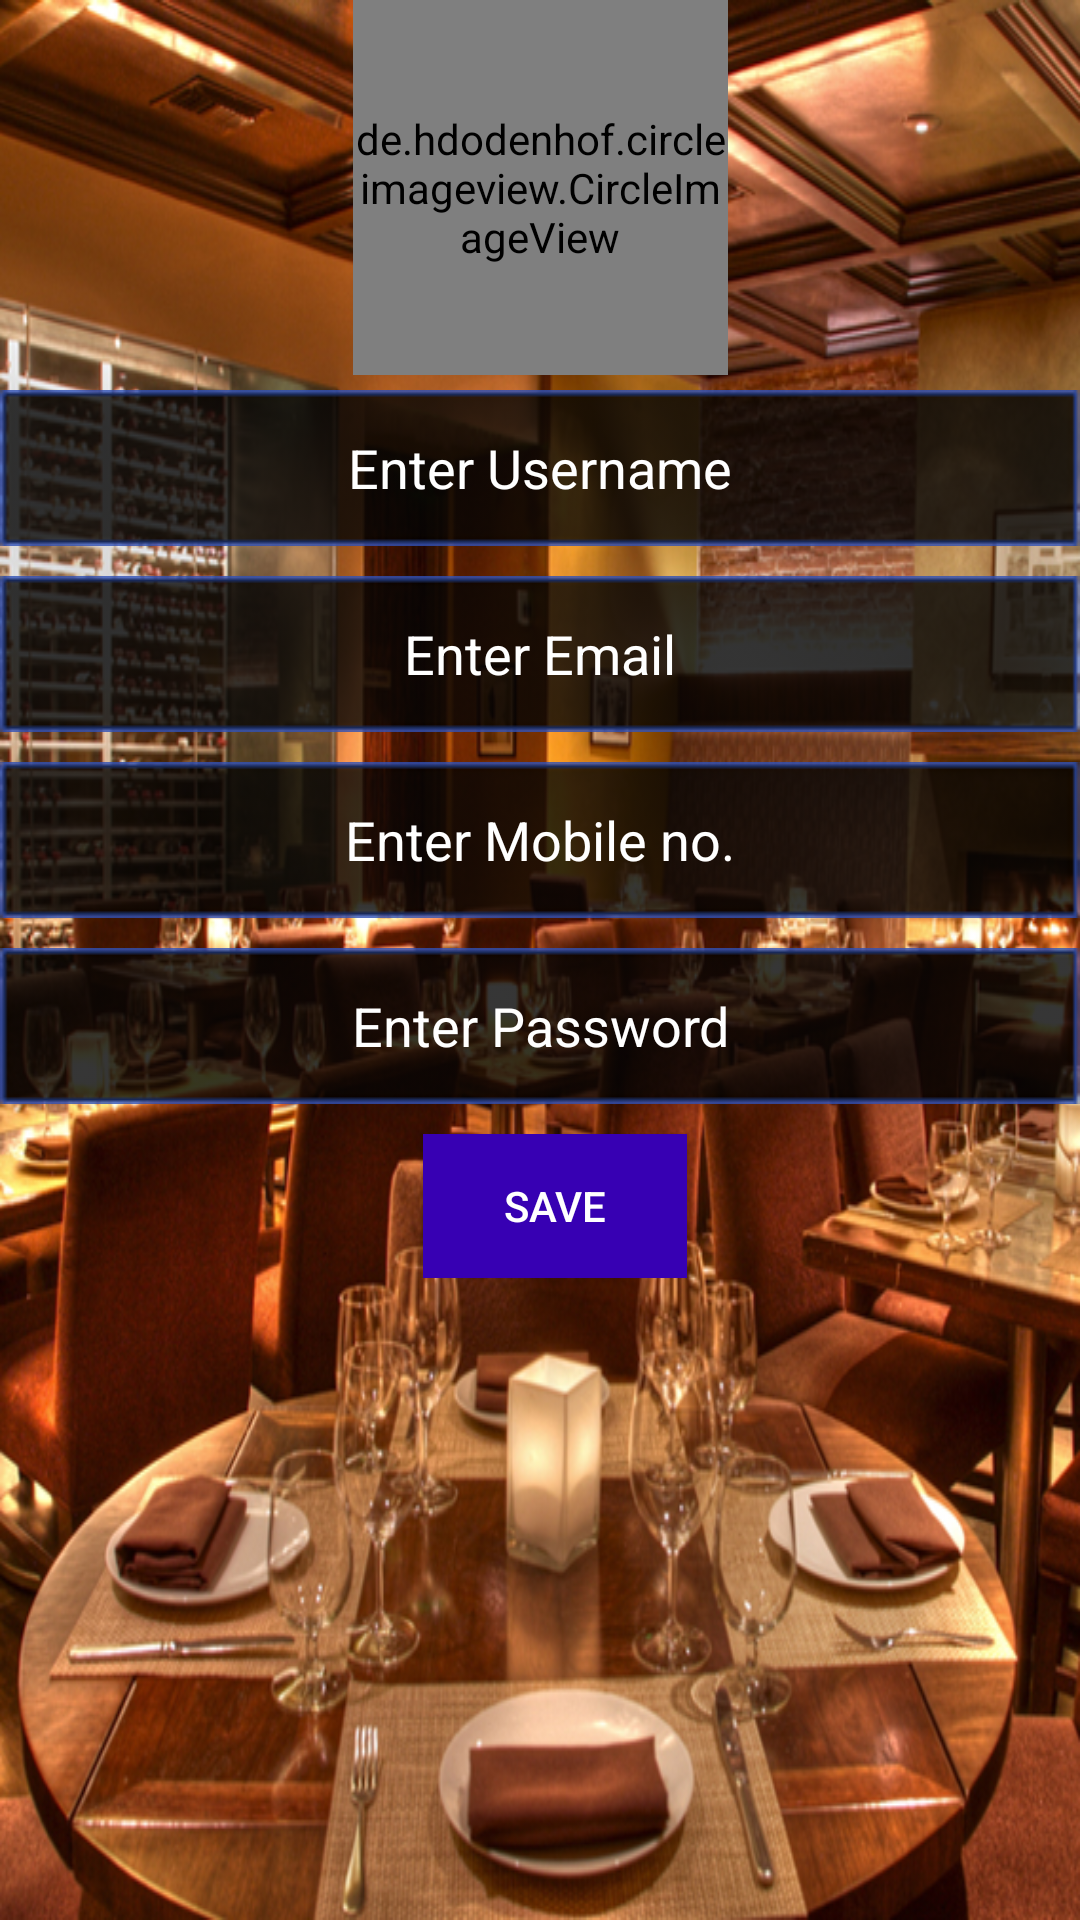

Android layout source for this screen:
<!-- AndroidManifest.xml: application theme AppTheme.NoActionBar -->
<!-- res/layout/activity_profile.xml -->
<?xml version="1.0" encoding="utf-8"?>
<android.support.constraint.ConstraintLayout xmlns:android="http://schemas.android.com/apk/res/android"
                                             xmlns:app="http://schemas.android.com/apk/res-auto"
                                             xmlns:tools="http://schemas.android.com/tools"
                                             android:id="@+id/profile_fragment"
                                             android:layout_width="match_parent"
                                             android:layout_height="match_parent"
                                             android:paddingBottom="@dimen/activity_vertical_margin"
                                             android:paddingLeft="@dimen/activity_horizontal_margin"
                                             android:paddingRight="@dimen/activity_horizontal_margin"
                                             android:paddingTop="@dimen/activity_vertical_margin"
                                             tools:context="com.iiht.student.nearme.ProfileActivity"
                                             android:background="@drawable/splash">

    <ScrollView
            android:layout_width="0dp"
            android:layout_height="0dp"
            app:layout_constraintTop_toTopOf="parent"
            app:layout_constraintLeft_toLeftOf="parent"
            app:layout_constraintRight_toRightOf="parent"
            app:layout_constraintBottom_toBottomOf="parent">

        <android.support.constraint.ConstraintLayout
                android:layout_width="match_parent"
                android:layout_height="match_parent">

    <de.hdodenhof.circleimageview.CircleImageView
            android:layout_width="125dp"
            android:layout_height="125dp"
            android:src="@drawable/no_user"
            app:layout_constraintLeft_toLeftOf="parent"
            app:layout_constraintRight_toRightOf="parent"
            android:id="@+id/img_changepropic"
            app:layout_constraintTop_toTopOf="parent" />

    <LinearLayout
            android:orientation="vertical"
            android:layout_width="0dp"
            app:layout_constraintLeft_toLeftOf="parent"
            app:layout_constraintRight_toRightOf="parent"
            android:layout_marginTop="130dp"
            app:layout_constraintTop_toTopOf="parent"
            app:layout_constraintHorizontal_bias="1.0"
            app:layout_constraintBottom_toBottomOf="parent"
            android:layout_height="wrap_content">

        <EditText
                android:layout_width="match_parent"
                android:layout_height="wrap_content"
                android:inputType="textPersonName"
                android:ems="10"
                android:id="@+id/editText_changeuname"
                android:hint="Enter Username"
                android:gravity="center"
                android:textColor="@android:color/white"
                android:textColorHint="@android:color/background_light"
                android:background="@drawable/inputfields" />

        <EditText
                android:layout_width="match_parent"
                android:layout_height="wrap_content"
                android:inputType="textEmailAddress"
                android:ems="10"
                android:id="@+id/editText_changeemail"
                android:hint="Enter Email"
                android:gravity="center"
                android:textColor="@android:color/white"
                android:textColorHint="@android:color/background_light"
                android:background="@drawable/inputfields"
                android:layout_marginTop="10dp" />

        <EditText
                android:layout_width="match_parent"
                android:layout_height="wrap_content"
                android:inputType="phone"
                android:ems="10"
                android:id="@+id/editText_changemob"
                android:hint="Enter Mobile no."
                android:gravity="center"
                android:textColor="@android:color/white"
                android:textColorHint="@android:color/background_light"
                android:background="@drawable/inputfields"
                android:layout_marginTop="10dp" />

        <EditText
                android:layout_width="match_parent"
                android:layout_height="wrap_content"
                android:inputType="textPassword"
                android:ems="10"
                android:id="@+id/editText_changepwd"
                android:hint="Enter Password"
                android:gravity="center"
                android:textColor="@android:color/white"
                android:textColorHint="@android:color/background_light"
                android:background="@drawable/inputfields"
                android:layout_marginTop="10dp"/>


        <Button
                android:text="Save"
                android:layout_width="wrap_content"
                android:layout_height="wrap_content"
                android:id="@+id/btn_update"
                android:layout_weight="1"
                android:textColor="@android:color/background_light"
                android:background="@color/colorPrimaryDark"
                android:layout_gravity="center"
                android:layout_marginLeft="5dp"
                android:layout_marginTop="10dp"/>


    </LinearLayout>
        </android.support.constraint.ConstraintLayout>
    </ScrollView>

</android.support.constraint.ConstraintLayout>
<!-- resources referenced by this layout -->
<resources>
  <!-- drawable inputfields: png bitmap (drawable, 15290 bytes) -->
  <!-- drawable splash: jpg bitmap (drawable, 448935 bytes) -->
  <style name="AppTheme.NoActionBar">
          <item name="windowActionBar">false</item>
          <item name="windowNoTitle">true</item>
      </style>
  <!-- not gathered from this repository: default colours our renderer supplied (Android Studio template values) -->
  <color name="colorPrimaryDark">#FF3700B3</color>
</resources>
